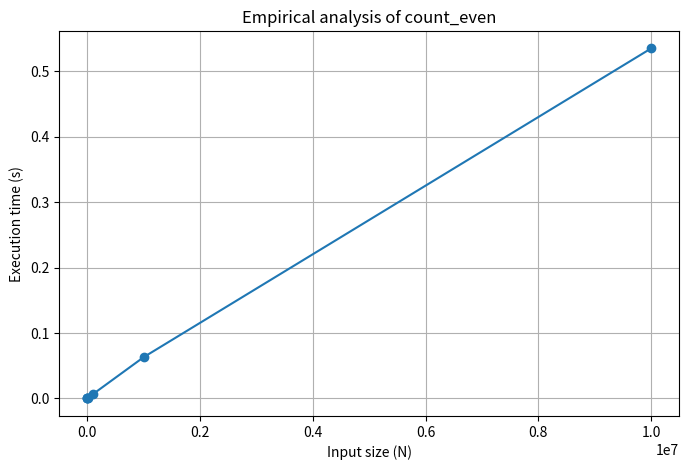

Source code (Python):
def sign_summary(values):
    summary = {
        "positives": 0,
        "negatives": 0,
        "zeros": 0,
    }

    for value in values:
        if value > 0:
            summary["positives"] += 1
        elif value < 0:
            summary["negatives"] += 1
        else:
            summary["zeros"] += 1

    return summary


def cumulative_totals(values):
    result = []
    total = 0

    for value in values:
        total += value
        result.append(total)

    return result


def remove_duplicates(values):
    result = []

    for value in values:
        if value not in result:
            result.append(value)

    return result


def row_sums(matrix):
    result = []

    for row in matrix:
        row_total = 0

        for value in row:
            row_total += value

        result.append(row_total)

    return result


def is_rectangular(matrix):
    if len(matrix) == 0:
        return True

    length = len(matrix[0])

    for row in matrix:
        if len(row) != length:
            return False

    return True


def iterative_sum(n):
    total = 0

    for i in range(1, n + 1):
        total += i

    return total


def gauss_sum(n):
    return n * (n + 1) // 2


def count_even(values):
    count = 0

    for value in values:
        if value % 2 == 0:
            count += 1

    return count


import time
import pandas as pd
import matplotlib.pyplot as plt

measurements = []

for exponent in range(1, 8):
    n = 10 ** exponent
    values = list(range(n))

    start = time.time()
    count_even(values)
    end = time.time()

    measurements.append((n, end - start))

df = pd.DataFrame(measurements, columns=["N", "Time (s)"])
df


plt.figure(figsize=(8, 5))
plt.plot(df["N"], df["Time (s)"], marker="o")

plt.title("Empirical analysis of count_even")
plt.xlabel("Input size (N)")
plt.ylabel("Execution time (s)")
plt.grid(True)
plt.show()
